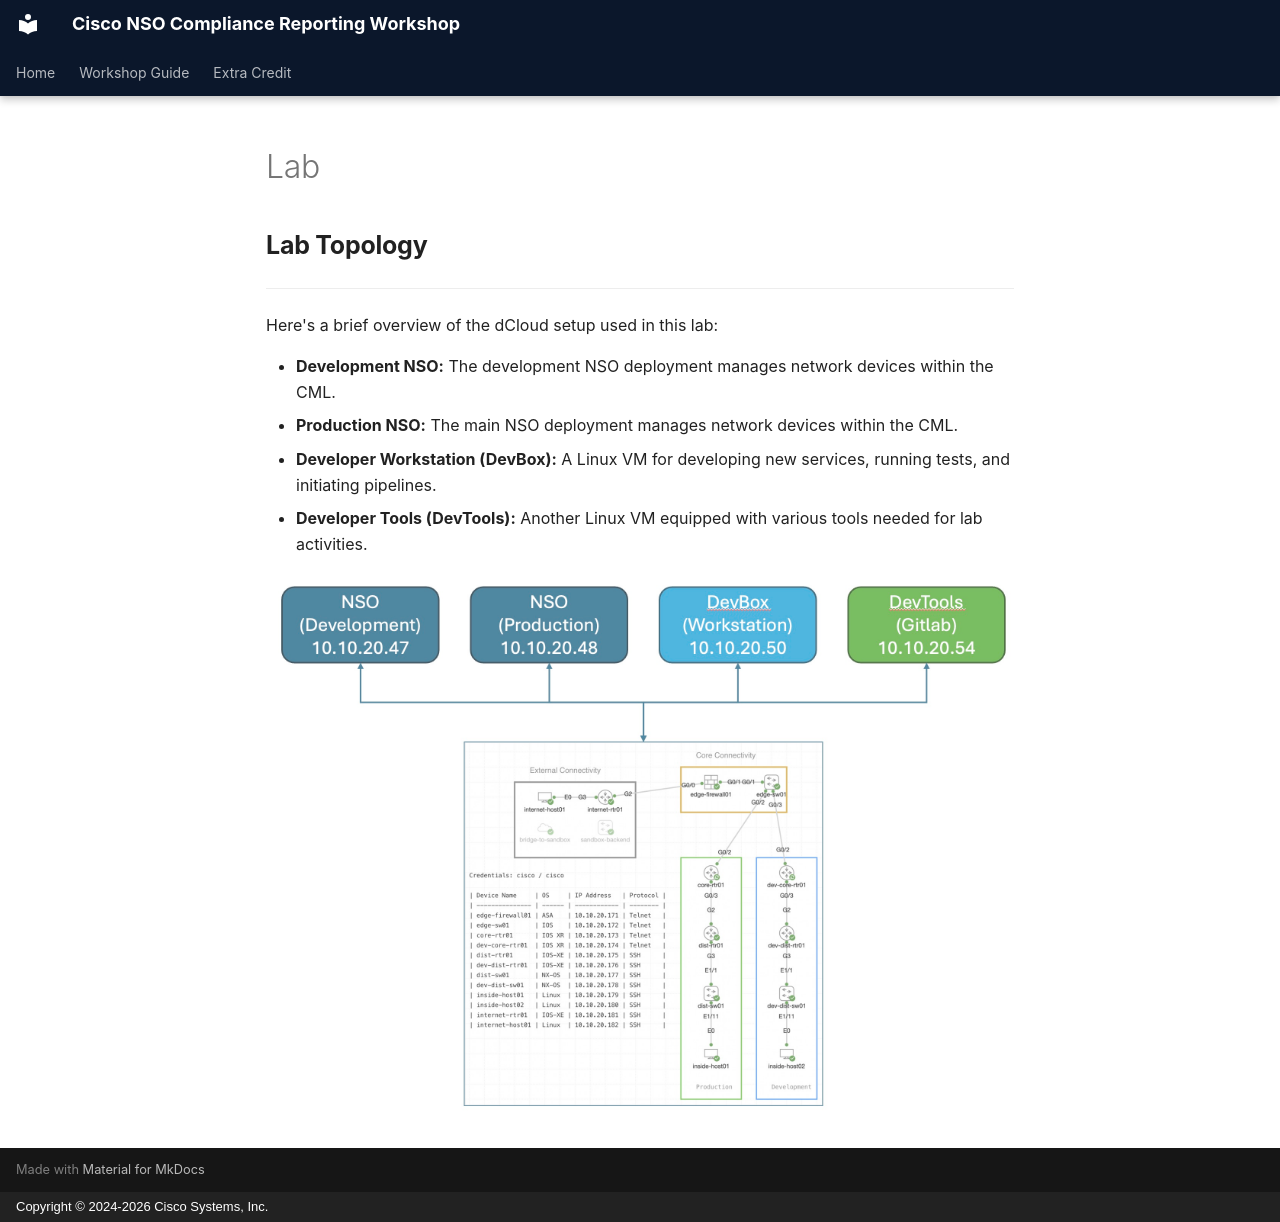

repository: moore-automation/DEVWKS-2083 · page: getting_started/lab/index.html · generator: mkdocs · copyright: Copyright © 2024-2026 Cisco Systems, Inc.

## **Lab Topology**

---

Here's a brief overview of the dCloud setup used in this lab:

- **Development NSO:** The development NSO deployment manages network devices within the CML.
- **Production NSO:** The main NSO deployment manages network devices within the CML.
- **Developer Workstation (DevBox):** A Linux VM for developing new services, running tests, and initiating pipelines.
- **Developer Tools (DevTools):** Another Linux VM equipped with various tools needed for lab activities.

<small><img src="../../assets/images/topology_lab.jpg"></small>
